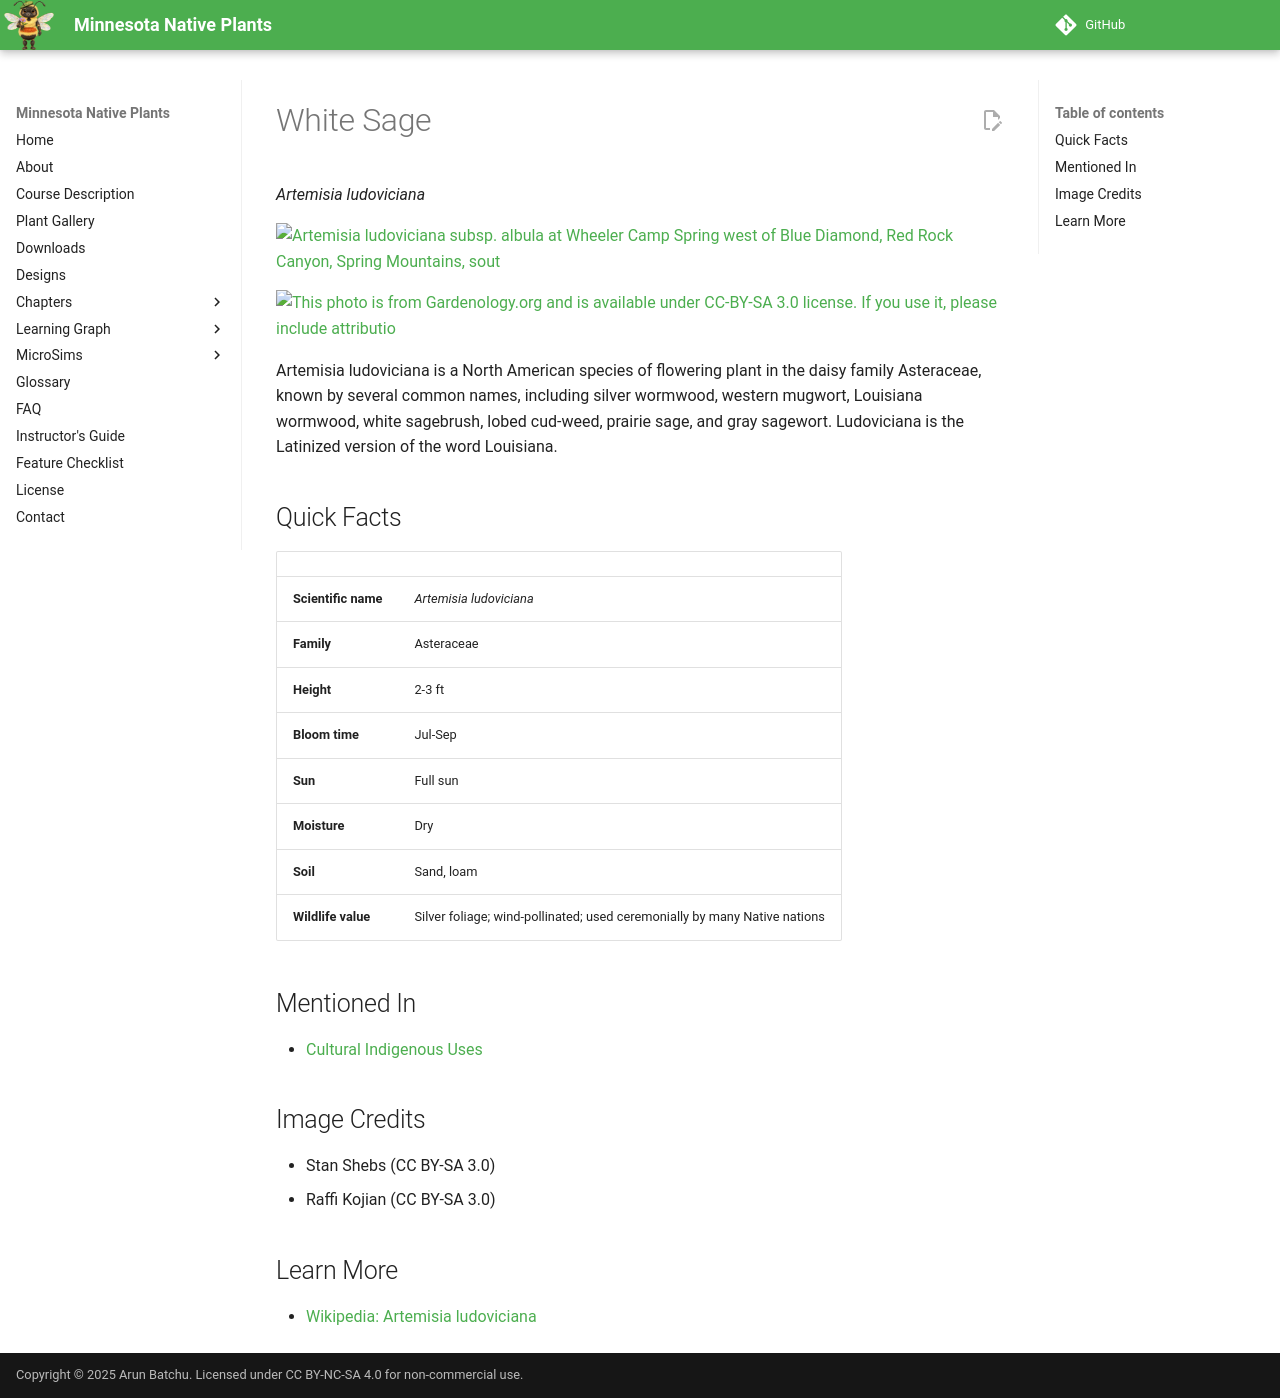

repository: arunbatchu/minnesota-native-plants · page: plants/white-sage/index.html · generator: mkdocs

# White Sage

*Artemisia ludoviciana*



![Artemisia ludoviciana subsp. albula at Wheeler Camp Spring west of Blue Diamond, Red Rock Canyon, Spring Mountains, sout](img/white-sage-1.jpg)

![This photo is from Gardenology.org and is available under CC-BY-SA 3.0 license. If you use it, please include attributio](img/white-sage-2.jpg)

Artemisia ludoviciana is a North American species of flowering plant in the daisy family Asteraceae, known by several common names, including silver wormwood, western mugwort, Louisiana wormwood, white sagebrush, lobed cud-weed, prairie sage, and gray sagewort. 
Ludoviciana is the Latinized version of the word Louisiana.

## Quick Facts

| | |
|---|---|
| **Scientific name** | *Artemisia ludoviciana* |
| **Family** | Asteraceae |
| **Height** | 2-3 ft |
| **Bloom time** | Jul-Sep |
| **Sun** | Full sun |
| **Moisture** | Dry |
| **Soil** | Sand, loam |
| **Wildlife value** | Silver foliage; wind-pollinated; used ceremonially by many Native nations |

## Mentioned In

- [Cultural Indigenous Uses](../chapters/13-cultural-indigenous-uses/index.md)

## Image Credits

- Stan Shebs (CC BY-SA 3.0)
- Raffi Kojian (CC BY-SA 3.0)

## Learn More

- [Wikipedia: Artemisia ludoviciana](https://en.wikipedia.org/wiki/Artemisia_ludoviciana)
